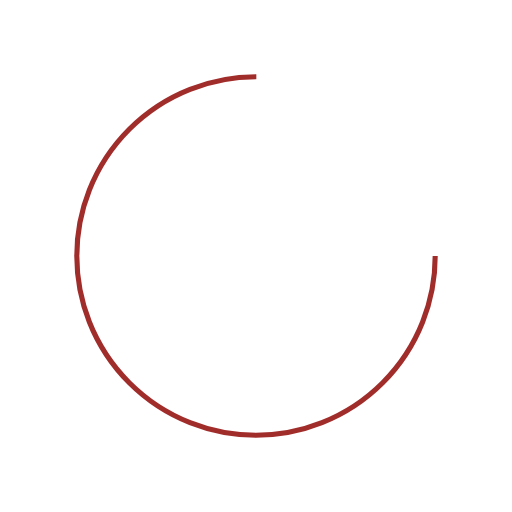
t = 0.00 s
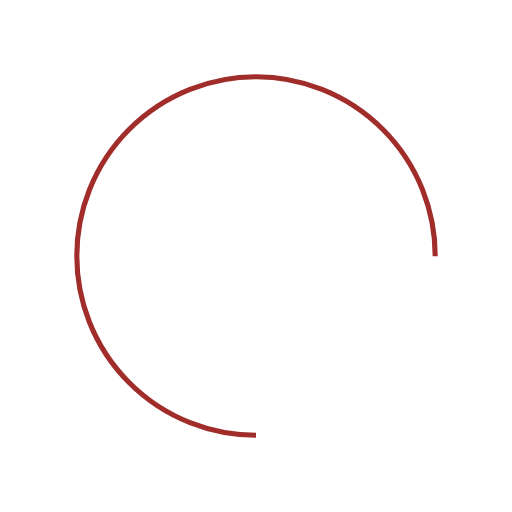
t = 0.25 s
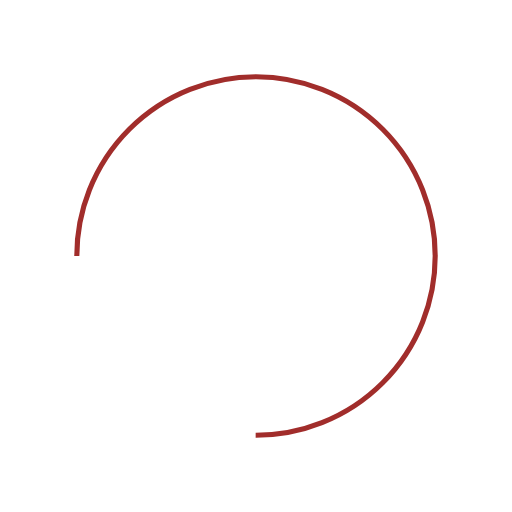
t = 0.50 s
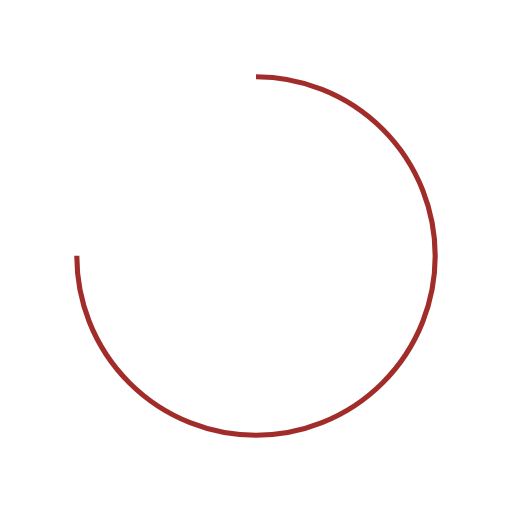
t = 0.75 s

The animated SVG that drew these frames (rendered in a browser with its animation timeline set to each time). Animation: 1 SMIL element (animateTransform=1); one cycle of 1.00 s, repeats indefinitely.

<?xml version="1.0" encoding="utf-8"?>
<svg xmlns="http://www.w3.org/2000/svg" xmlns:xlink="http://www.w3.org/1999/xlink" style="margin: auto; background: none; display: block; shape-rendering: auto;" width="200px" height="200px" viewBox="0 0 100 100" preserveAspectRatio="xMidYMid">
<circle cx="50" cy="50" fill="none" stroke="#a12d2b" stroke-width="1" r="35" stroke-dasharray="164.93361431346415 56.97787143782138">
  <animateTransform attributeName="transform" type="rotate" repeatCount="indefinite" dur="1s" values="0 50 50;360 50 50" keyTimes="0;1"></animateTransform>
</circle>
<!-- [ldio] generated by https://loading.io/ --></svg>
